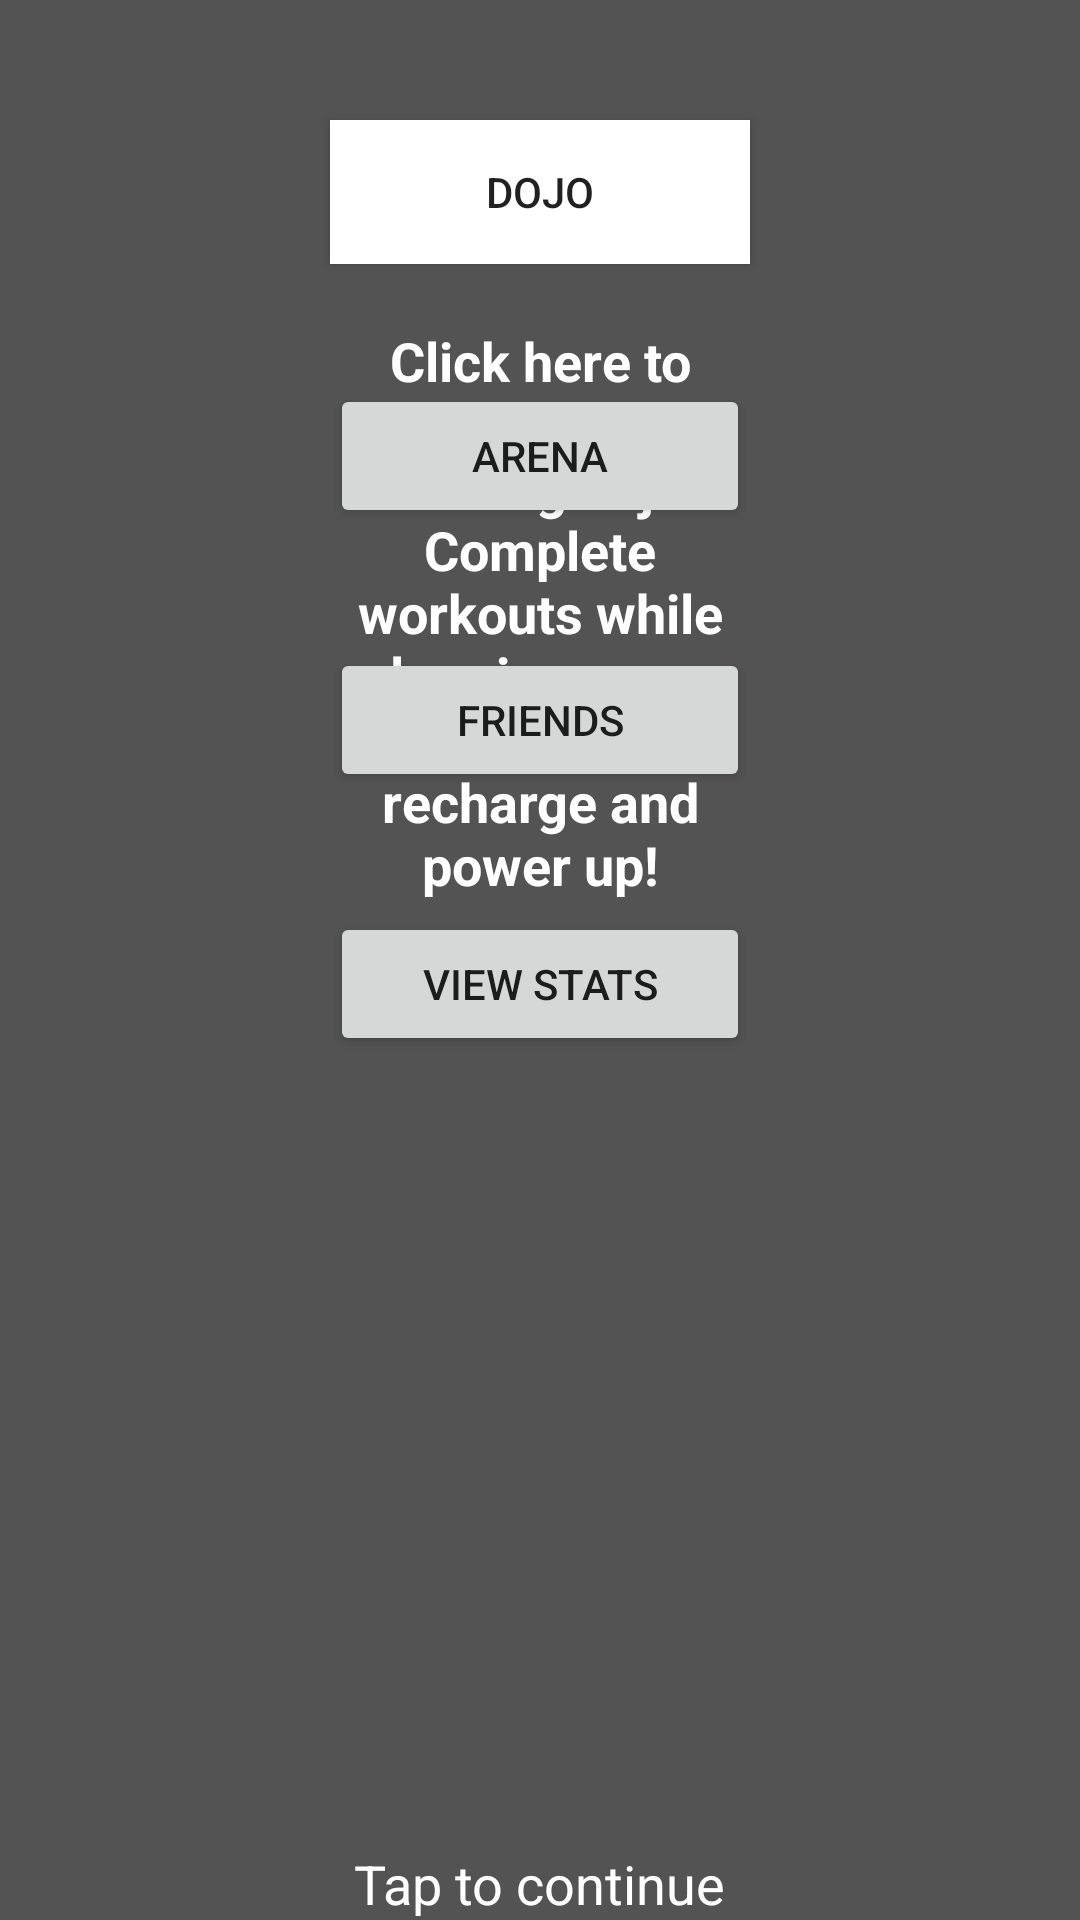

Reconstruct the res/layout file that produces this screen, plus the resources it refers to.
<!-- AndroidManifest.xml: application theme AppTheme -->
<!-- res/layout/activity_tutorial1.xml -->
<RelativeLayout xmlns:android="http://schemas.android.com/apk/res/android"
    android:layout_width="fill_parent"
    android:layout_height="fill_parent"
    android:background="#aa000000" >


    <Button
        android:id="@+id/button_dojo"
        android:layout_width="140dp"
        android:layout_height="wrap_content"
        android:layout_alignParentTop="true"
        android:layout_centerHorizontal="true"
        android:layout_marginTop="40dp"
        android:background="#ffffffff"
        android:text="@string/dojo" />
    

    <Button
        android:id="@+id/button_arena"
        android:layout_width="140dp"
        android:layout_height="wrap_content"
        android:layout_below="@+id/button_dojo"
        android:layout_centerHorizontal="true"
        android:layout_marginTop="40dp"
        android:text="@string/arena" />

    <Button
        android:id="@+id/button_friends"
        android:layout_width="140dp"
        android:layout_height="wrap_content"
        android:layout_below="@+id/button_arena"
        android:layout_centerHorizontal="true"
        android:layout_marginTop="40dp"
        android:text="@string/friends" />

    <Button
        android:id="@+id/button_stats"
        android:layout_width="140dp"
        android:layout_height="wrap_content"
        android:layout_below="@+id/button_friends"
        android:layout_centerHorizontal="true"
        android:layout_marginTop="40dp"
        android:text="@string/view_stats" />

    <TextView
        android:id="@+id/textView1"
        android:layout_width="140dp"
        android:layout_height="wrap_content"
        android:layout_below="@+id/button_dojo"
        android:layout_centerHorizontal="true"
        android:layout_marginTop="20dp"
        android:text="@string/tut_dojo"
        android:textAppearance="?android:attr/textAppearanceMedium"
        android:textColor="#ffffffff"
        android:textStyle="bold"
        android:gravity="center" />
    
	<TextView
        android:id="@+id/textView3"
        android:layout_width="wrap_content"
        android:layout_height="wrap_content"
        android:layout_alignParentBottom="true"
        android:layout_centerHorizontal="true"
        android:textColor="#ffffffff"
        android:text="@string/tap"
        android:textAppearance="?android:attr/textAppearanceMedium" />

</RelativeLayout>
<!-- resources referenced by this layout -->
<resources>
  <string name="arena">Arena</string>
  <string name="dojo">Dojo</string>
  <string name="friends">Friends</string>
  <string name="tap">Tap to continue</string>
  <string name="tut_dojo">Click here to enter your training dojo! Complete workouts while logging your heart rate to recharge and power up!</string>
  <string name="view_stats">View Stats</string>
  <style name="AppTheme" parent="AppBaseTheme">
          
      </style>
  <style name="AppBaseTheme" parent="Theme.AppCompat.Light">
          
      </style>
</resources>
